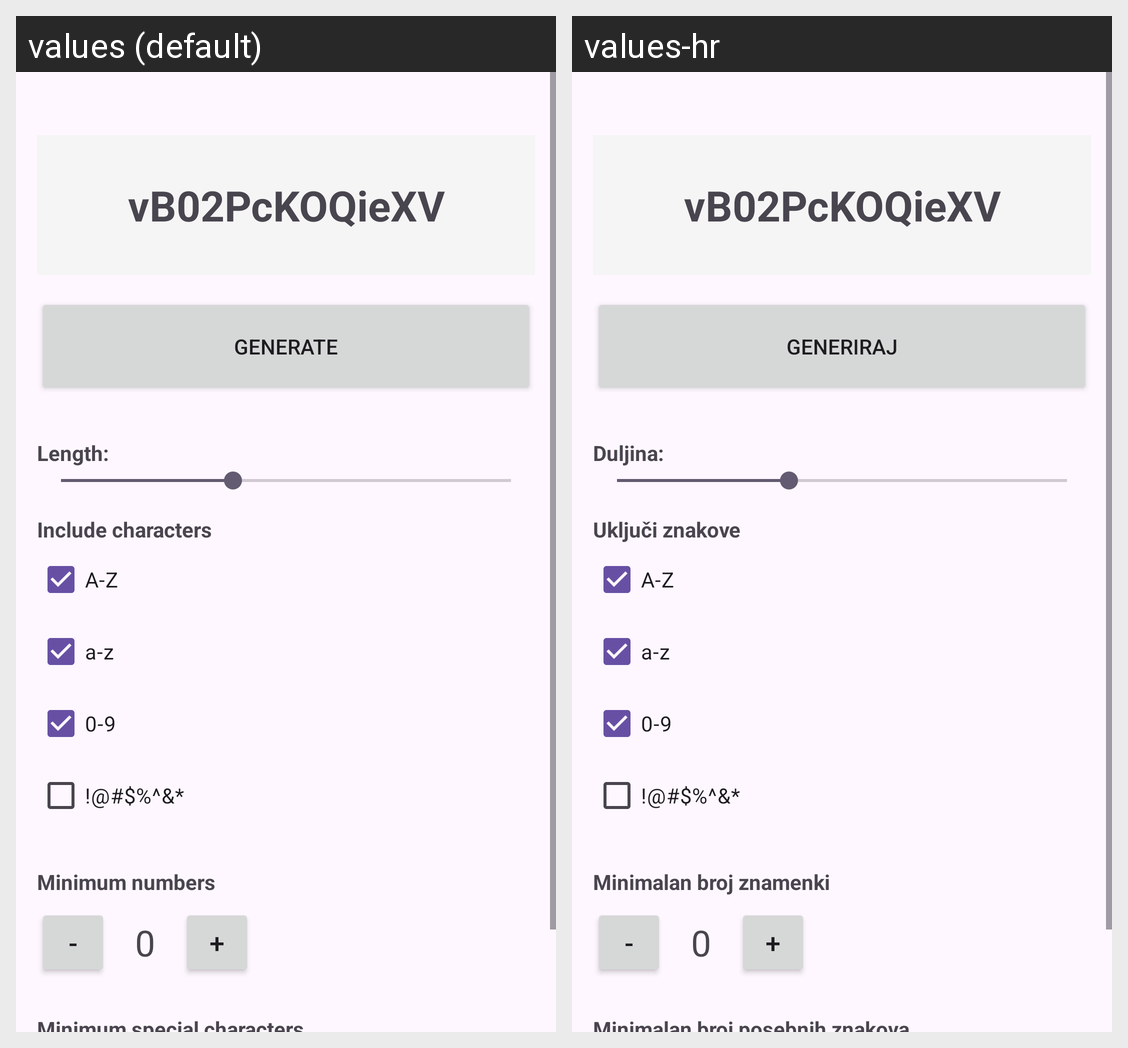

For this localized Android screen grid, give each drawn string resource with its value in every locale shown.
Android screen res/layout/fragment_generator.xml rendered under 2 locales, left to right: values (default), values-hr. Device: Nexus 5 (rendered at 1080×1920; each locale shown at half size, 540×960, under a caption strip naming it); theme Theme.Monopass.
Strings drawn on this screen, with the default value and each locale's value (text and hints the layout hard-codes, and strings that could not be matched under every locale, appear in the picture but are not listed):

generate
  values: Generate
  values-hr: Generiraj

length_label
  values: Length:
  values-hr: Duljina:

include_characters
  values: Include characters
  values-hr: Uključi znakove

min_numbers
  values: Minimum numbers
  values-hr: Minimalan broj znamenki
